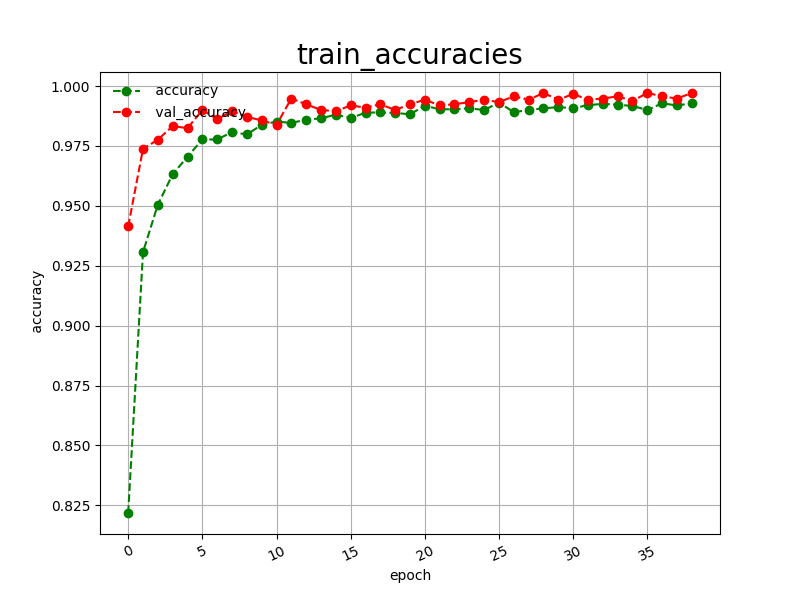

Source data for this figure (header and first rows):
epoch, accuracy, val_accuracy
0, 0.8218, 0.9414
1, 0.9307, 0.9738
2, 0.9505, 0.9776
3, 0.9632, 0.9833
4, 0.9705, 0.9824
5, 0.9777, 0.9900
6, 0.9777, 0.9862
7, 0.9808, 0.9895
8, 0.9798, 0.9871
9, 0.9838, 0.9857
10, 0.9852, 0.9838
11, 0.9846, 0.9948
12, 0.9860, 0.9924
13, 0.9865, 0.9900
14, 0.9881, 0.9895
15, 0.9866, 0.9919
16, 0.9889, 0.9910
17, 0.9890, 0.9924
18, 0.9888, 0.9900
19, 0.9882, 0.9924
20, 0.9918, 0.9943
21, 0.9903, 0.9919
22, 0.9903, 0.9924
23, 0.9907, 0.9933
24, 0.9900, 0.9943
25, 0.9931, 0.9933
26, 0.9891, 0.9957
27, 0.9900, 0.9943
28, 0.9907, 0.9971
29, 0.9912, 0.9943
30, 0.9908, 0.9967
31, 0.9920, 0.9943
32, 0.9926, 0.9948
33, 0.9922, 0.9957
34, 0.9917, 0.9938
35, 0.9900, 0.9971
36, 0.9928, 0.9957
37, 0.9919, 0.9948
38, 0.9928, 0.9971
